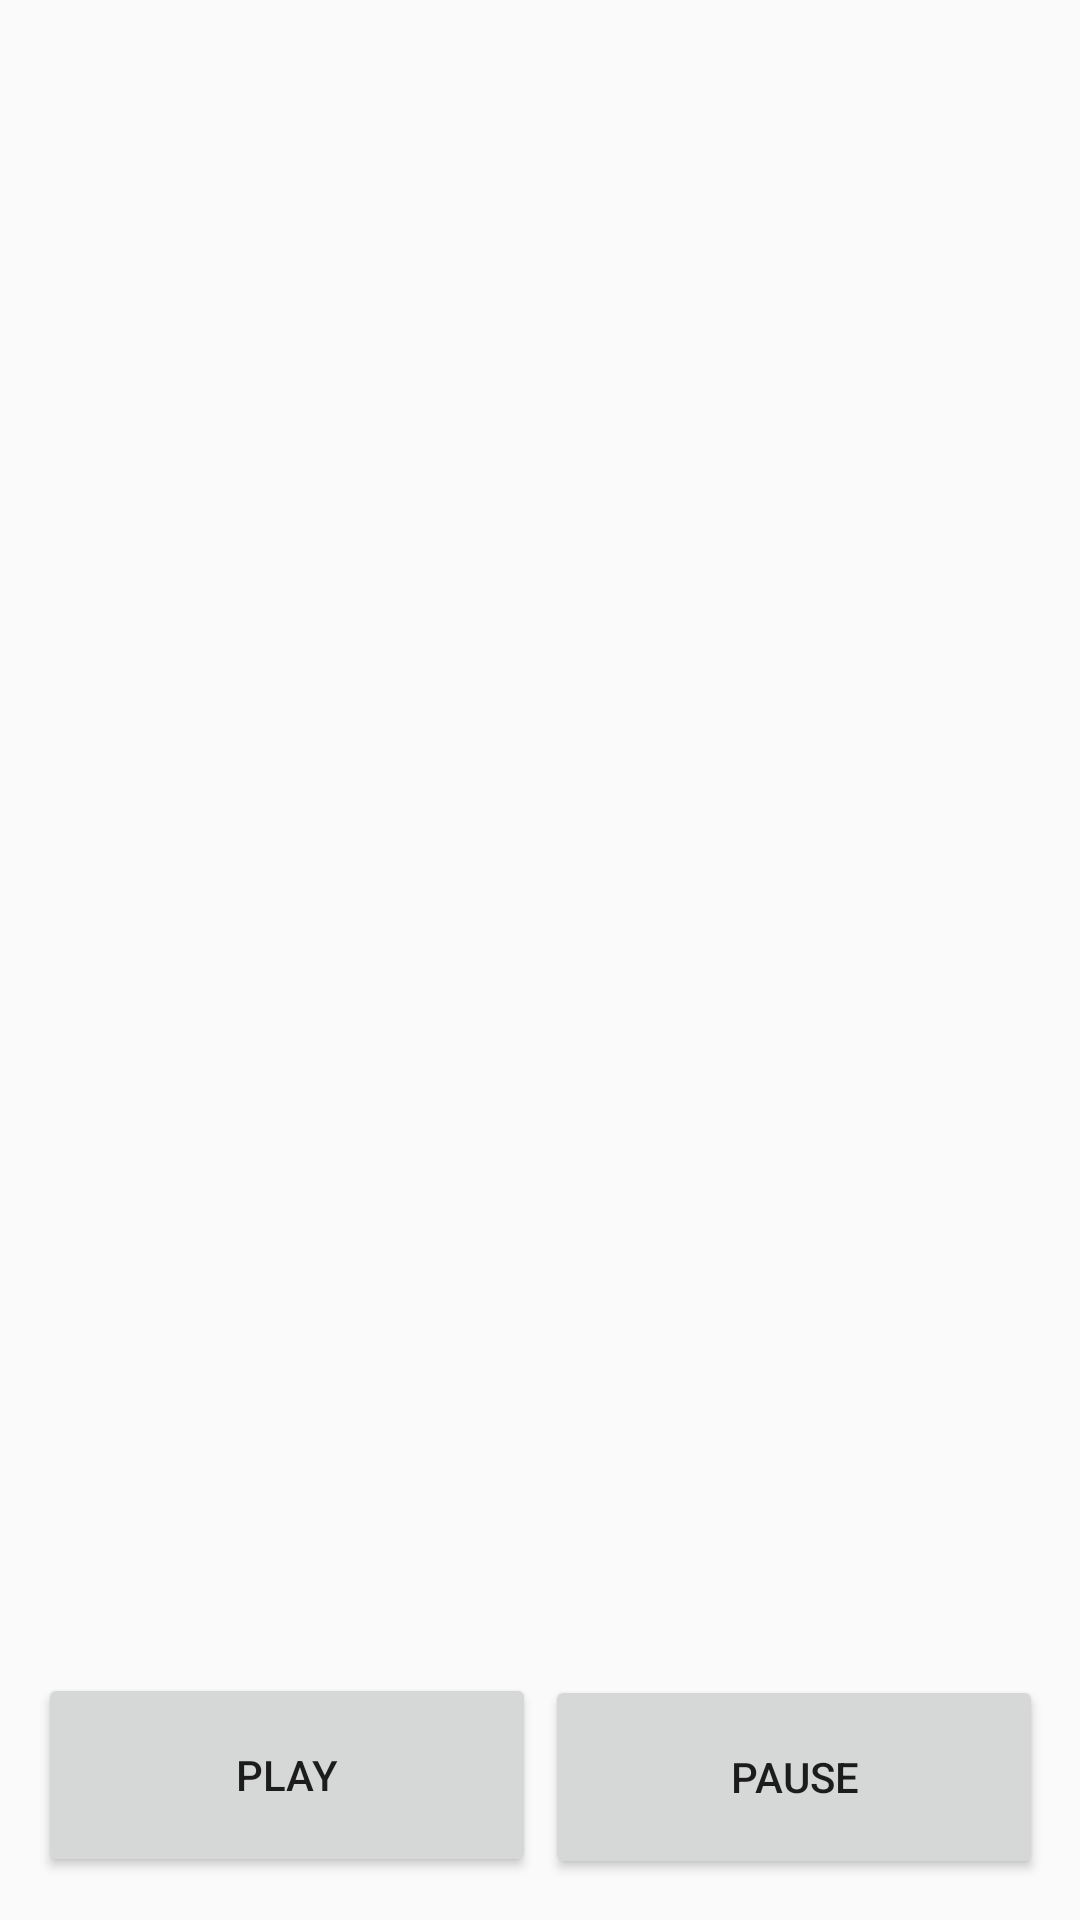

Reconstruct the res/layout file that produces this screen, plus the resources it refers to.
<!-- AndroidManifest.xml: application theme Theme.AppCompat.DayNight -->
<!-- res/layout/activity_floresta.xml -->
<?xml version="1.0" encoding="utf-8"?>
<androidx.constraintlayout.widget.ConstraintLayout xmlns:android="http://schemas.android.com/apk/res/android"
    xmlns:app="http://schemas.android.com/apk/res-auto"
    xmlns:tools="http://schemas.android.com/tools"
    android:layout_width="match_parent"
    android:layout_height="match_parent"
    android:background="#00000000"
    android:foregroundGravity="top|center"
    android:foregroundTintMode="add"
    android:visibility="visible">

    <Button
        android:id="@+id/btn_pause"
        android:layout_width="166dp"
        android:layout_height="68dp"
        android:text="Pause"
        app:layout_constraintBottom_toBottomOf="parent"
        app:layout_constraintEnd_toEndOf="parent"
        app:layout_constraintHorizontal_bias="0.937"
        app:layout_constraintStart_toStartOf="parent"
        app:layout_constraintTop_toTopOf="parent"
        app:layout_constraintVertical_bias="0.976" />

    <Button
        android:id="@+id/btn_play"
        android:layout_width="166dp"
        android:layout_height="68dp"
        android:text="Play"
        app:layout_constraintBottom_toBottomOf="parent"
        app:layout_constraintEnd_toEndOf="parent"
        app:layout_constraintHorizontal_bias="0.065"
        app:layout_constraintStart_toStartOf="parent"
        app:layout_constraintTop_toTopOf="parent"
        app:layout_constraintVertical_bias="0.975" />

    <ImageView
        android:id="@+id/imageView4"
        android:layout_width="118dp"
        android:layout_height="107dp"
        app:layout_constraintBottom_toBottomOf="parent"
        app:layout_constraintEnd_toEndOf="parent"
        app:layout_constraintHorizontal_bias="0.083"
        app:layout_constraintStart_toStartOf="parent"
        app:layout_constraintTop_toTopOf="parent"
        app:layout_constraintVertical_bias="0.024"
        app:srcCompat="@drawable/fones_de_ouvido" />

</androidx.constraintlayout.widget.ConstraintLayout>
<!-- resources referenced by this layout -->
<resources>

</resources>
